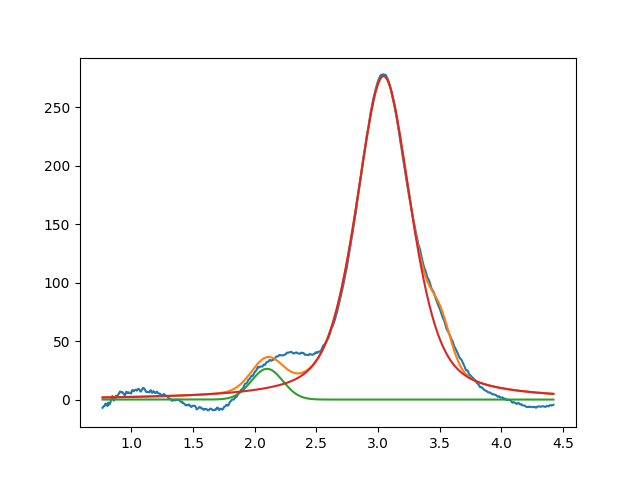

The table this chart was drawn from, first rows:
2.099999999999999645e+00, 2.627878653986082824e+01, 2.999999999999999334e-01, 9.999999999999998890e-01
3.044519928918518303e+00, 2.766554340341176612e+02, 5.257305200224803299e-01, 4.978466942404503603e-01
3.506815579302489549e+00, 2.923836032521369432e+01, 1.999999999999999833e-01, 9.999999999999998890e-01
